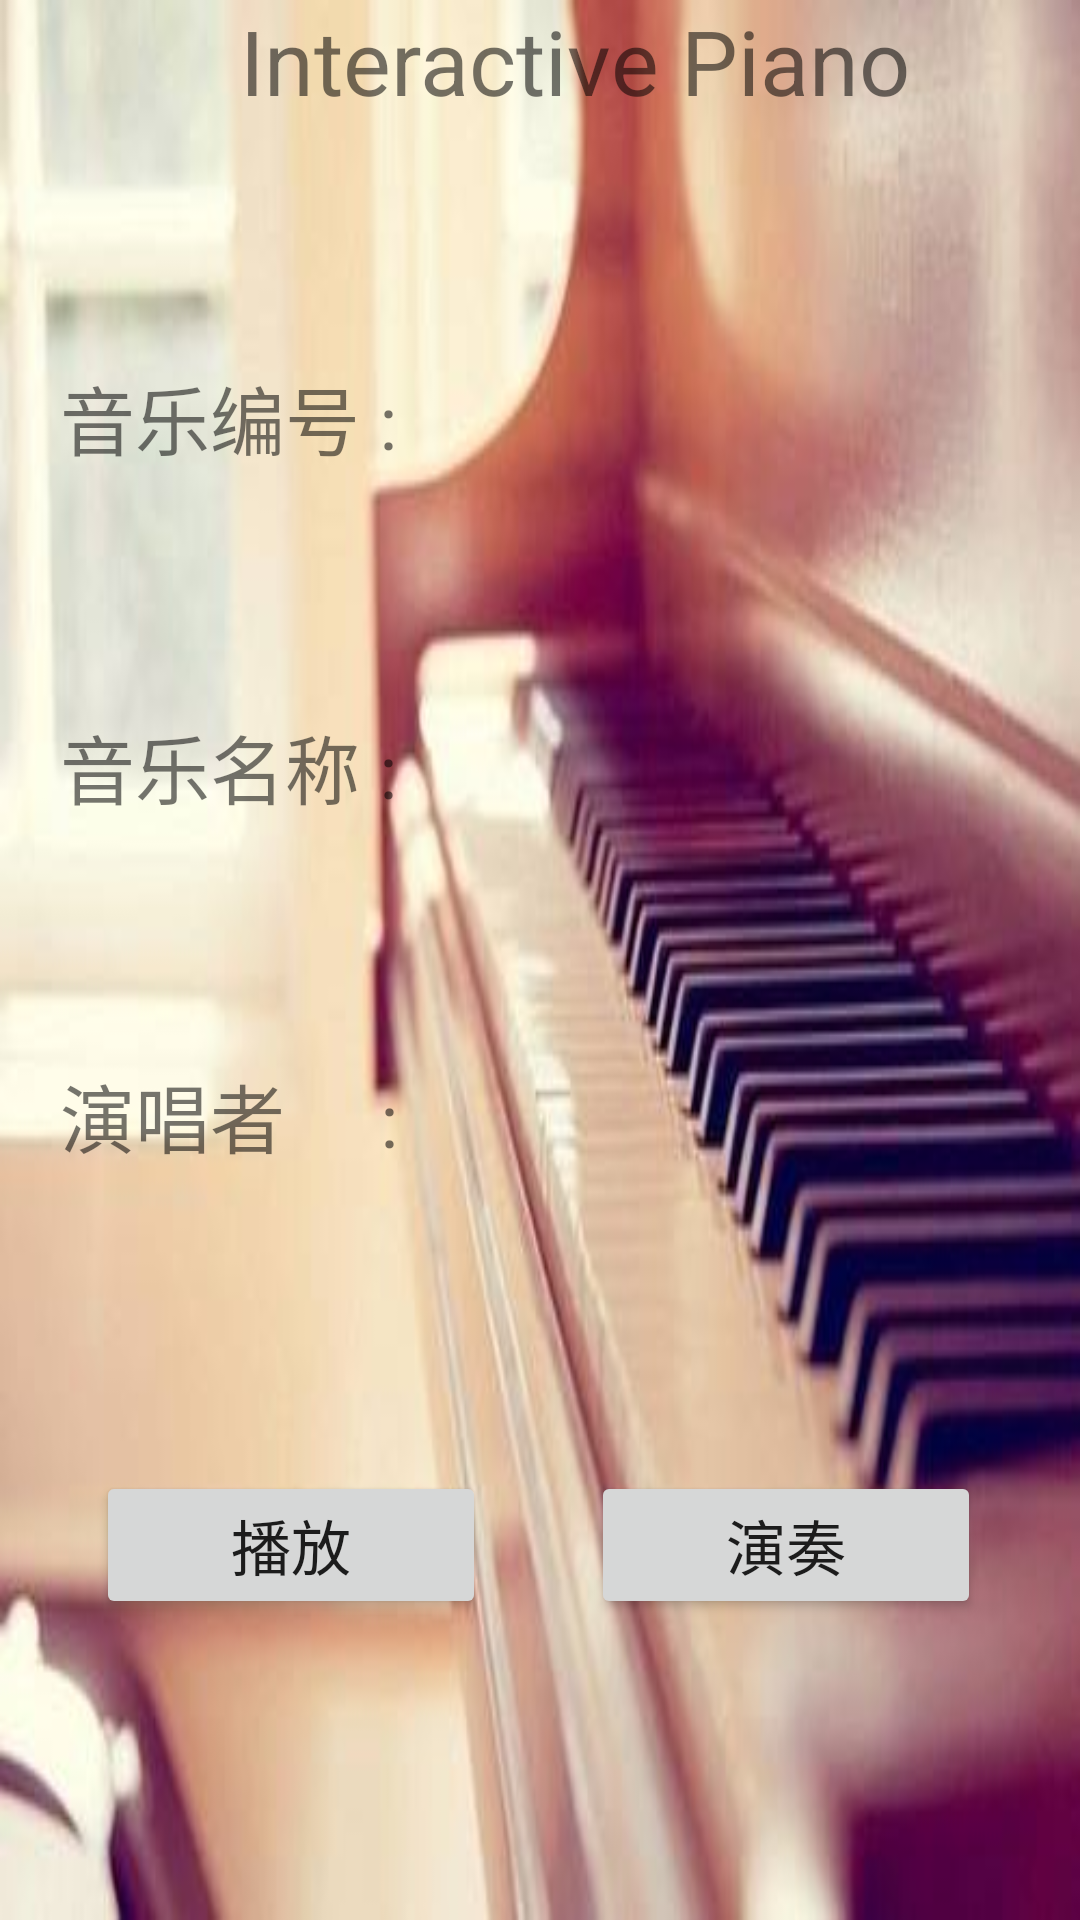

Reconstruct the res/layout file that produces this screen, plus the resources it refers to.
<!-- AndroidManifest.xml: application theme AppTheme -->
<!-- res/layout/show_accepted_music_detail.xml -->
<?xml version="1.0" encoding="utf-8"?>
<LinearLayout xmlns:android="http://schemas.android.com/apk/res/android"
              android:orientation="vertical"
              android:layout_width="match_parent"
              android:layout_height="fill_parent"
              android:background="@drawable/piano">
    <LinearLayout
            android:orientation="horizontal"
            android:layout_width="match_parent"
            android:layout_height="40dp">
        <Button
                android:background="@mipmap/return_button"
                style="?android:attr/borderlessButtonStyle"
                android:layout_width="55dp"
                android:layout_height="fill_parent"
                android:id="@+id/accepted_return_button"/>
        <TextView
                android:layout_width="25dp"
                android:layout_height="fill_parent"
                android:id="@+id/textView4"/>
        <TextView
                android:text="Interactive Piano"
                android:textSize="30dp"
                android:layout_width="fill_parent"
                android:layout_height="fill_parent" android:id="@+id/textView"/>
    </LinearLayout>

    
    <LinearLayout
            android:orientation="horizontal"
            android:layout_width="match_parent"
            android:layout_height="1dp"
            android:background="@drawable/color_emerald">
    </LinearLayout>

    <LinearLayout
            android:orientation="vertical"
            android:layout_width="match_parent"
            android:layout_height="fill_parent">
        <TextView
                android:text="音乐编号 : "
                android:textSize="25dp"
                android:layout_marginTop="80dp"
                android:layout_marginLeft="20dp"
                android:layout_width="wrap_content"
                android:layout_height="wrap_content"
                android:id="@+id/accepted_music_id"/>
        <TextView
                android:text="音乐名称 : "
                android:textSize="25dp"
                android:layout_marginTop="80dp"
                android:layout_marginLeft="20dp"
                android:layout_width="wrap_content"
                android:layout_height="wrap_content"
                android:id="@+id/accepted_music_name"/>
        <TextView
                android:text="演唱者     : "
                android:textSize="25dp"
                android:layout_marginTop="80dp"
                android:layout_marginLeft="20dp"
                android:layout_width="wrap_content"
                android:layout_height="wrap_content"
                android:id="@+id/accepted_music_author"/>

        <LinearLayout
                android:orientation="horizontal"
                android:layout_width="match_parent"
                android:layout_height="fill_parent">

            <Button
                    android:text="播放"
                    android:textSize="20dp"
                    android:layout_width="130dp"
                    android:layout_height="wrap_content"
                    android:layout_marginLeft="32dp"
                    android:layout_gravity="center"
                    android:id="@+id/accepted_play_button"/>
            <TextView
                    android:layout_width="35dp"
                    android:layout_height="fill_parent"
                    android:id="@+id/textView5"/>
            <Button
                    android:text="演奏"
                    android:textSize="20dp"
                    android:layout_width="130dp"
                    android:layout_height="wrap_content"
                    android:layout_gravity="center"
                    android:id="@+id/accepted_perform_button"/>
        </LinearLayout>
    </LinearLayout>
</LinearLayout>
<!-- resources referenced by this layout -->
<resources>
  <!-- drawable piano: jpg bitmap (drawable, 16650 bytes) -->
  <style name="AppTheme" parent="Theme.AppCompat.Light.NoActionBar">
          <item name="android:windowAnimationStyle">@style/Animation</item>
          
      </style>
  <style name="Animation">
          <item name="android:activityOpenEnterAnimation">@null</item>
          <item name="android:activityOpenExitAnimation">@null</item>
          <item name="android:activityCloseEnterAnimation">@null</item>
          <item name="android:activityCloseExitAnimation">@null</item>
          <item name="android:taskOpenEnterAnimation">@null</item>
          <item name="android:taskOpenExitAnimation">@null</item>
          <item name="android:taskCloseEnterAnimation">@null</item>
          <item name="android:taskCloseExitAnimation">@null</item>
          <item name="android:taskToFrontEnterAnimation">@null</item>
          <item name="android:taskToFrontExitAnimation">@null</item>
          <item name="android:taskToBackEnterAnimation">@null</item>
          <item name="android:taskToBackExitAnimation">@null</item>
      </style>
</resources>
